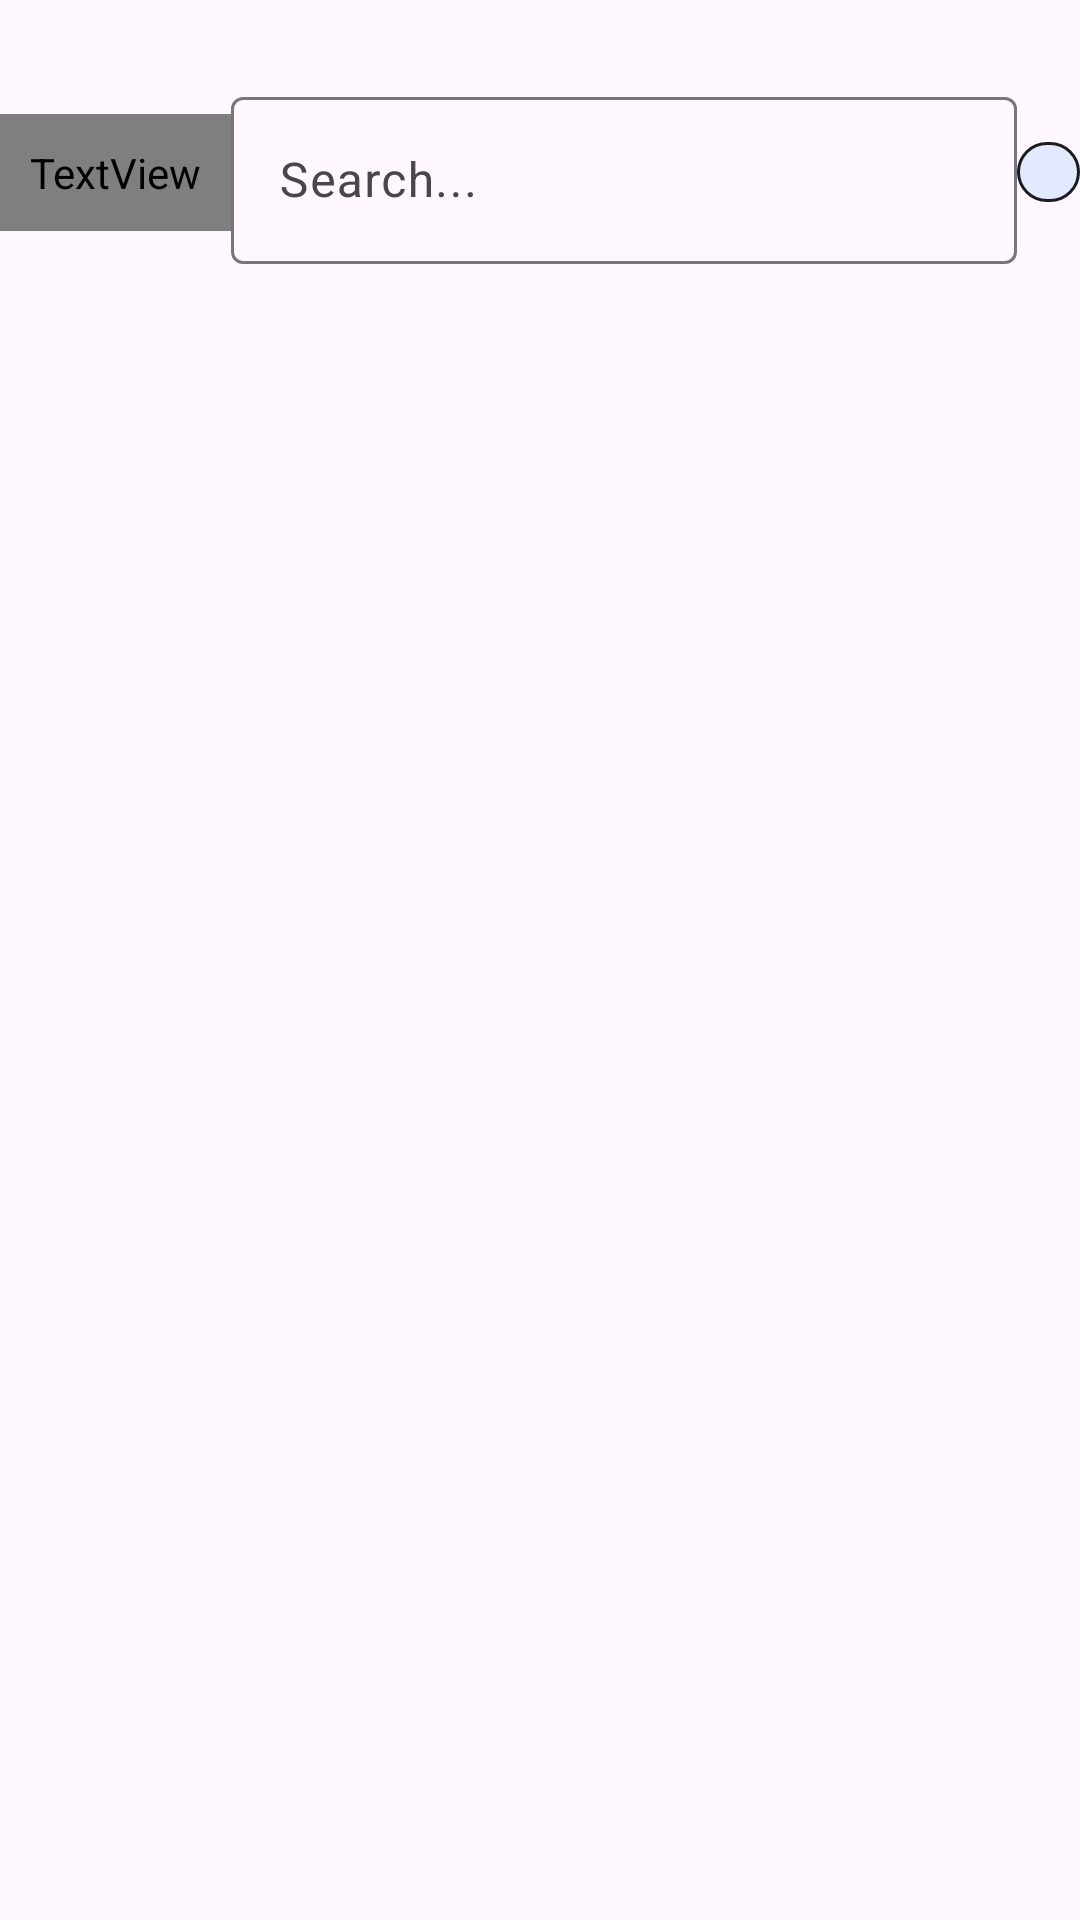

Write the Android layout XML for this screen, with the resource values it uses.
<!-- AndroidManifest.xml: application theme Theme.LightAndSoundBooking -->
<!-- res/layout/activity_lsmenu.xml -->
<?xml version="1.0" encoding="utf-8"?>
<LinearLayout xmlns:android="http://schemas.android.com/apk/res/android"
    xmlns:app="http://schemas.android.com/apk/res-auto"
    xmlns:tools="http://schemas.android.com/tools"
    android:layout_width="match_parent"
    android:orientation="vertical"
    android:layout_height="match_parent"
    tools:context=".LSMenu">

    <LinearLayout
        android:id="@+id/llSearchBar"
        android:layout_width="match_parent"
        android:layout_height="87dp"
        android:layout_marginTop="4dp"
        android:gravity="center"
        android:orientation="horizontal"
        android:paddingTop="20dp"
        app:layout_constraintEnd_toEndOf="parent"
        app:layout_constraintHorizontal_bias="0.0"
        app:layout_constraintStart_toStartOf="parent"
        app:layout_constraintTop_toTopOf="parent">

        <TextView
            android:layout_width="wrap_content"
            android:layout_height="wrap_content"
            android:background="@drawable/rounded_rect"
            android:fontFamily="@font/montserrat_medium"
            android:padding="10dp"
            android:text="Light and Sound \n Booking App"
            android:textAlignment="center"
            android:textColor="#202327"
            android:textSize="10sp" />

        <com.google.android.material.textfield.TextInputLayout
            android:layout_width="262dp"
            android:layout_height="match_parent"
            android:gravity="center"
            android:textAlignment="center">

            <com.google.android.material.textfield.TextInputEditText
                android:layout_width="match_parent"
                android:layout_height="wrap_content"
                android:hint="Search..." />

        </com.google.android.material.textfield.TextInputLayout>

        <ImageButton
            android:id="@+id/imageButton3"
            android:layout_width="wrap_content"
            android:layout_height="wrap_content"
            android:layout_weight="1"
            android:background="@drawable/rounded_rect"
            android:paddingVertical="10dp"
            app:srcCompat="@drawable/baseline_screen_search_desktop_24" />

    </LinearLayout>

    <GridView
        android:id="@+id/gvCard"
        android:layout_width="match_parent"
        android:layout_height="636dp"
        android:layout_marginTop="1dp"
        android:numColumns="1"
        app:layout_constraintBottom_toBottomOf="parent"
        app:layout_constraintEnd_toEndOf="parent"
        app:layout_constraintHorizontal_bias="0.0"
        app:layout_constraintStart_toStartOf="parent"
        app:layout_constraintTop_toBottomOf="@+id/llSearchBar"
        app:layout_constraintVertical_bias="0.0" />
</LinearLayout>
<!-- resources referenced by this layout -->
<resources>
  <!-- drawable rounded_rect (drawable) -->
  <?xml version="1.0" encoding="utf-8"?>
  <shape xmlns:android="http://schemas.android.com/apk/res/android">
  <corners android:radius="20dp"></corners>
      <stroke android:color="#1B1C1C" android:width="1dp"></stroke>
      <solid android:color="#E3E9FF"></solid>
  </shape>
  <style name="Theme.LightAndSoundBooking" parent="Base.Theme.LightAndSoundBooking" />
  <style name="Base.Theme.LightAndSoundBooking" parent="Theme.Material3.DayNight.NoActionBar">
          
          
      </style>
</resources>
